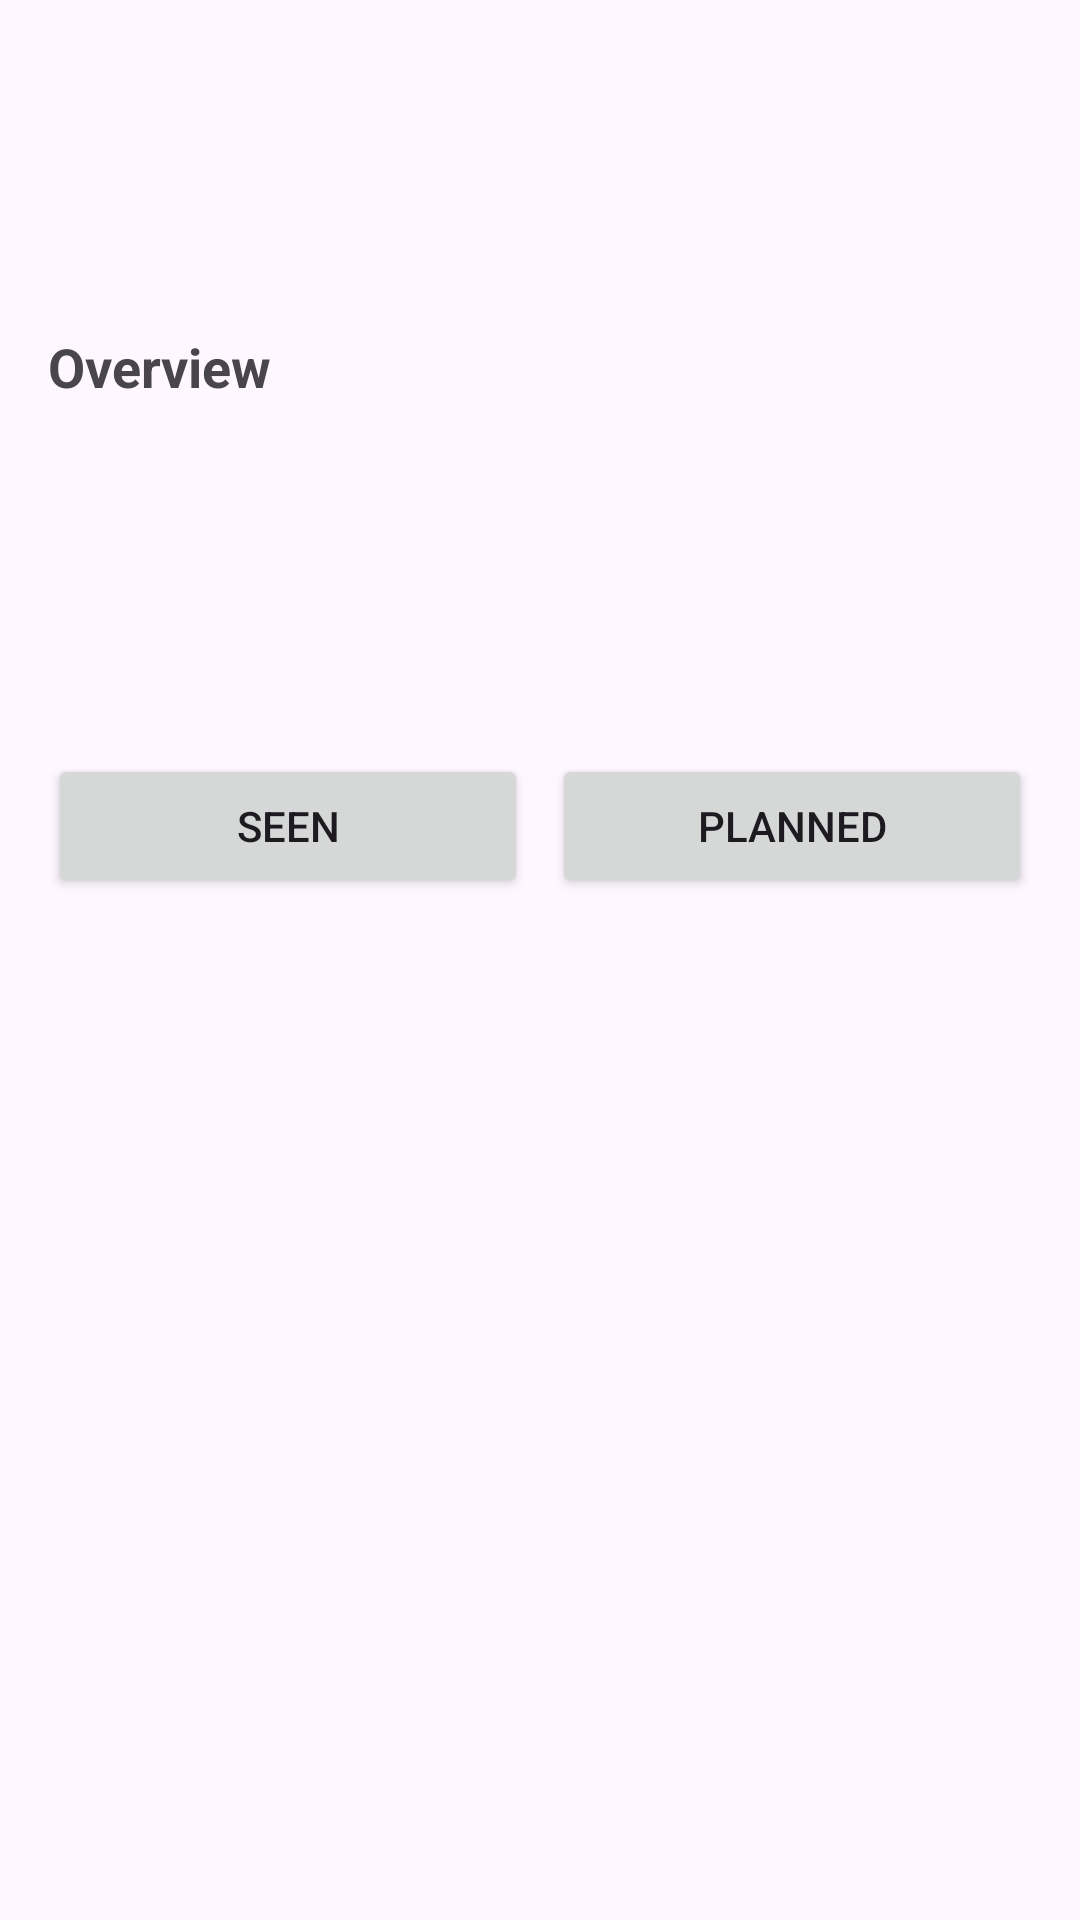

Reconstruct the res/layout file that produces this screen, plus the resources it refers to.
<!-- AndroidManifest.xml: application theme Theme.Watchlist -->
<!-- res/layout/fragment_details.xml -->
<?xml version="1.0" encoding="utf-8"?>
<androidx.core.widget.NestedScrollView xmlns:android="http://schemas.android.com/apk/res/android"
    xmlns:app="http://schemas.android.com/apk/res-auto"
    android:layout_width="match_parent"
    android:layout_height="match_parent"
    android:fillViewport="true">

    <LinearLayout
        android:layout_width="match_parent"
        android:layout_height="wrap_content"
        android:orientation="vertical"
        android:padding="16dp">

        
        
        <ImageView
            android:id="@+id/iv_details_poster"
            android:layout_width="match_parent"
            android:layout_height="wrap_content"
            android:adjustViewBounds="true"
            android:scaleType="fitCenter"
            android:layout_marginBottom="16dp" />

        
        <TextView
            android:id="@+id/tv_details_title"
            android:layout_width="match_parent"
            android:layout_height="wrap_content"
            android:textSize="24sp"
            android:textStyle="bold"
            android:layout_marginBottom="8dp" />

        
        <TextView
            android:id="@+id/tv_details_release_date"
            android:layout_width="match_parent"
            android:layout_height="wrap_content"
            android:textSize="16sp"
            android:textColor="@android:color/darker_gray"
            android:layout_marginBottom="16dp" />

        
        <TextView
            android:layout_width="match_parent"
            android:layout_height="wrap_content"
            android:text="Overview"
            android:textSize="18sp"
            android:textStyle="bold"
            android:layout_marginBottom="4dp" />

        
        <TextView
            android:id="@+id/tv_details_overview"
            android:layout_width="match_parent"
            android:layout_height="wrap_content"
            android:textSize="16sp"
            android:layout_marginBottom="16dp" />

        
        <TextView
            android:id="@+id/tv_details_director"
            android:layout_width="match_parent"
            android:layout_height="wrap_content"
            android:textSize="16sp"
            android:textStyle="italic"
            android:layout_marginBottom="8dp" />

        
        <TextView
            android:id="@+id/tv_details_actors"
            android:layout_width="match_parent"
            android:layout_height="wrap_content"
            android:textSize="16sp"
            android:layout_marginBottom="24dp" />

        
        <LinearLayout
            android:layout_width="match_parent"
            android:layout_height="wrap_content"
            android:orientation="horizontal">

            
            <Button
                android:id="@+id/btn_mark_as_seen"
                android:layout_width="0dp"
                android:layout_height="wrap_content"
                android:layout_weight="1"
                android:text="Seen"
                android:layout_marginEnd="4dp"
               />

            
            <Button
                android:id="@+id/btn_add_to_planned"
                android:layout_width="0dp"
                android:layout_height="wrap_content"
                android:layout_weight="1"
                android:text="Planned"
                android:layout_marginStart="4dp" />
        </LinearLayout>

    </LinearLayout>
</androidx.core.widget.NestedScrollView>
<!-- resources referenced by this layout -->
<resources>
  <style name="Theme.Watchlist" parent="Base.Theme.Watchlist" />
  <style name="Base.Theme.Watchlist" parent="Theme.Material3.DayNight.NoActionBar">
          
          <item name="colorPrimary">@color/primary_color</item>
          <item name="colorPrimaryVariant">@color/primary_dark_color</item>
          <item name="colorOnPrimary">@color/white</item>
          
          <item name="colorSecondary">@color/accent_color</item>
      </style>
  <color name="primary_color">#1E88E5</color>
  <color name="primary_dark_color">#1565C0</color>
  <color name="white">#FFFFFFFF</color>
  <color name="accent_color">#FF4081</color>
</resources>
